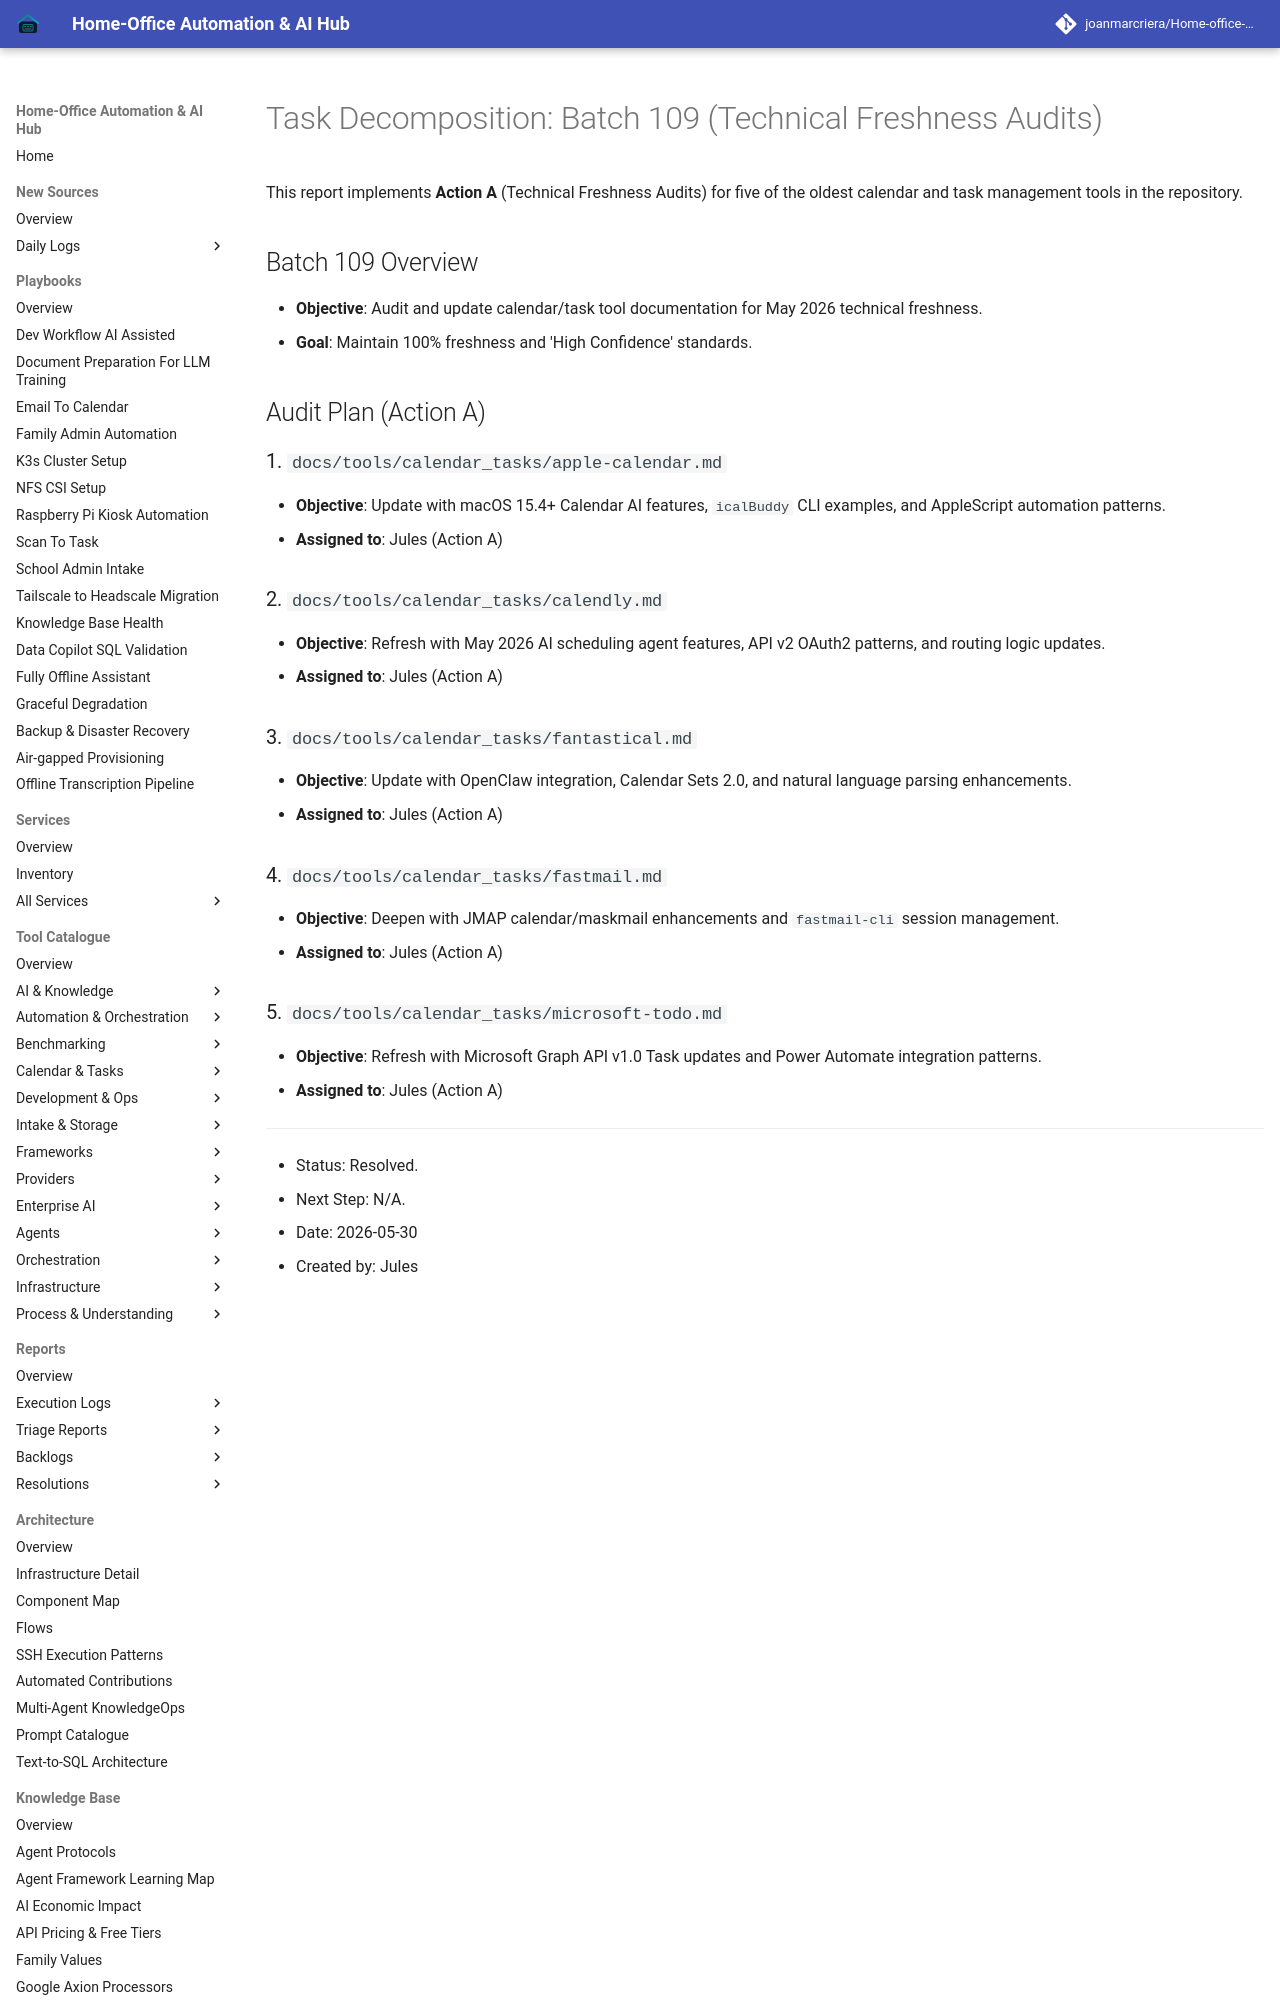

repository: joanmarcriera/Home-office-automations · page: reports/task-decomposition-batch-109/index.html · generator: mkdocs

# Task Decomposition: Batch 109 (Technical Freshness Audits)

This report implements **Action A** (Technical Freshness Audits) for five of the oldest calendar and task management tools in the repository.

## Batch 109 Overview
- **Objective**: Audit and update calendar/task tool documentation for May 2026 technical freshness.
- **Goal**: Maintain 100% freshness and 'High Confidence' standards.

## Audit Plan (Action A)

### 1. `docs/tools/calendar_tasks/apple-calendar.md`
- **Objective**: Update with macOS 15.4+ Calendar AI features, `icalBuddy` CLI examples, and AppleScript automation patterns.
- **Assigned to**: Jules (Action A)

### 2. `docs/tools/calendar_tasks/calendly.md`
- **Objective**: Refresh with May 2026 AI scheduling agent features, API v2 OAuth2 patterns, and routing logic updates.
- **Assigned to**: Jules (Action A)
